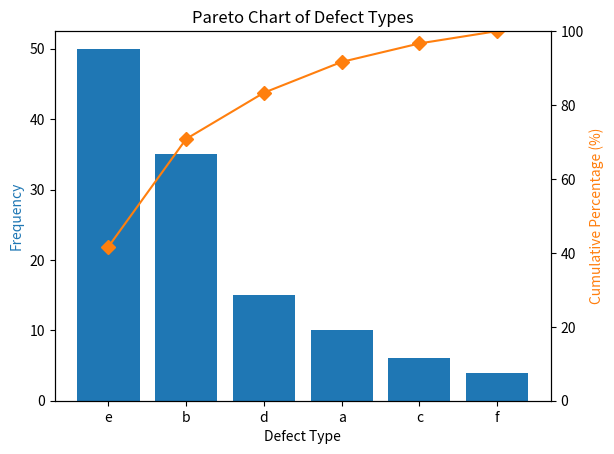

Reproduce this figure in Python.
import matplotlib.pyplot as plt

# Remark: Not a good example of a Pareto chart

# Defect data
defect_data = {'a': 10, 'b': 35, 'c': 6, 'd': 15, 'e': 50, 'f': 4}

# Sort data by frequency in descending order
sorted_defects = sorted(defect_data.items(), key=lambda x: x[1], reverse=True)
defects, counts = zip(*sorted_defects)

# Cumulative percentage
cumulative_counts = [sum(counts[:i+1]) for i in range(len(counts))]
cumulative_percentage = [x / sum(counts) * 100 for x in cumulative_counts]

# Plotting
fig, ax1 = plt.subplots()

ax1.bar(defects, counts, color='C0')
ax1.set_xlabel('Defect Type')
ax1.set_ylabel('Frequency', color='C0')

ax2 = ax1.twinx()
ax2.plot(defects, cumulative_percentage, color='C1', marker='D', ms=7)
ax2.set_ylabel('Cumulative Percentage (%)', color='C1')
ax2.set_ylim(0, 100)

plt.title('Pareto Chart of Defect Types')
plt.show()